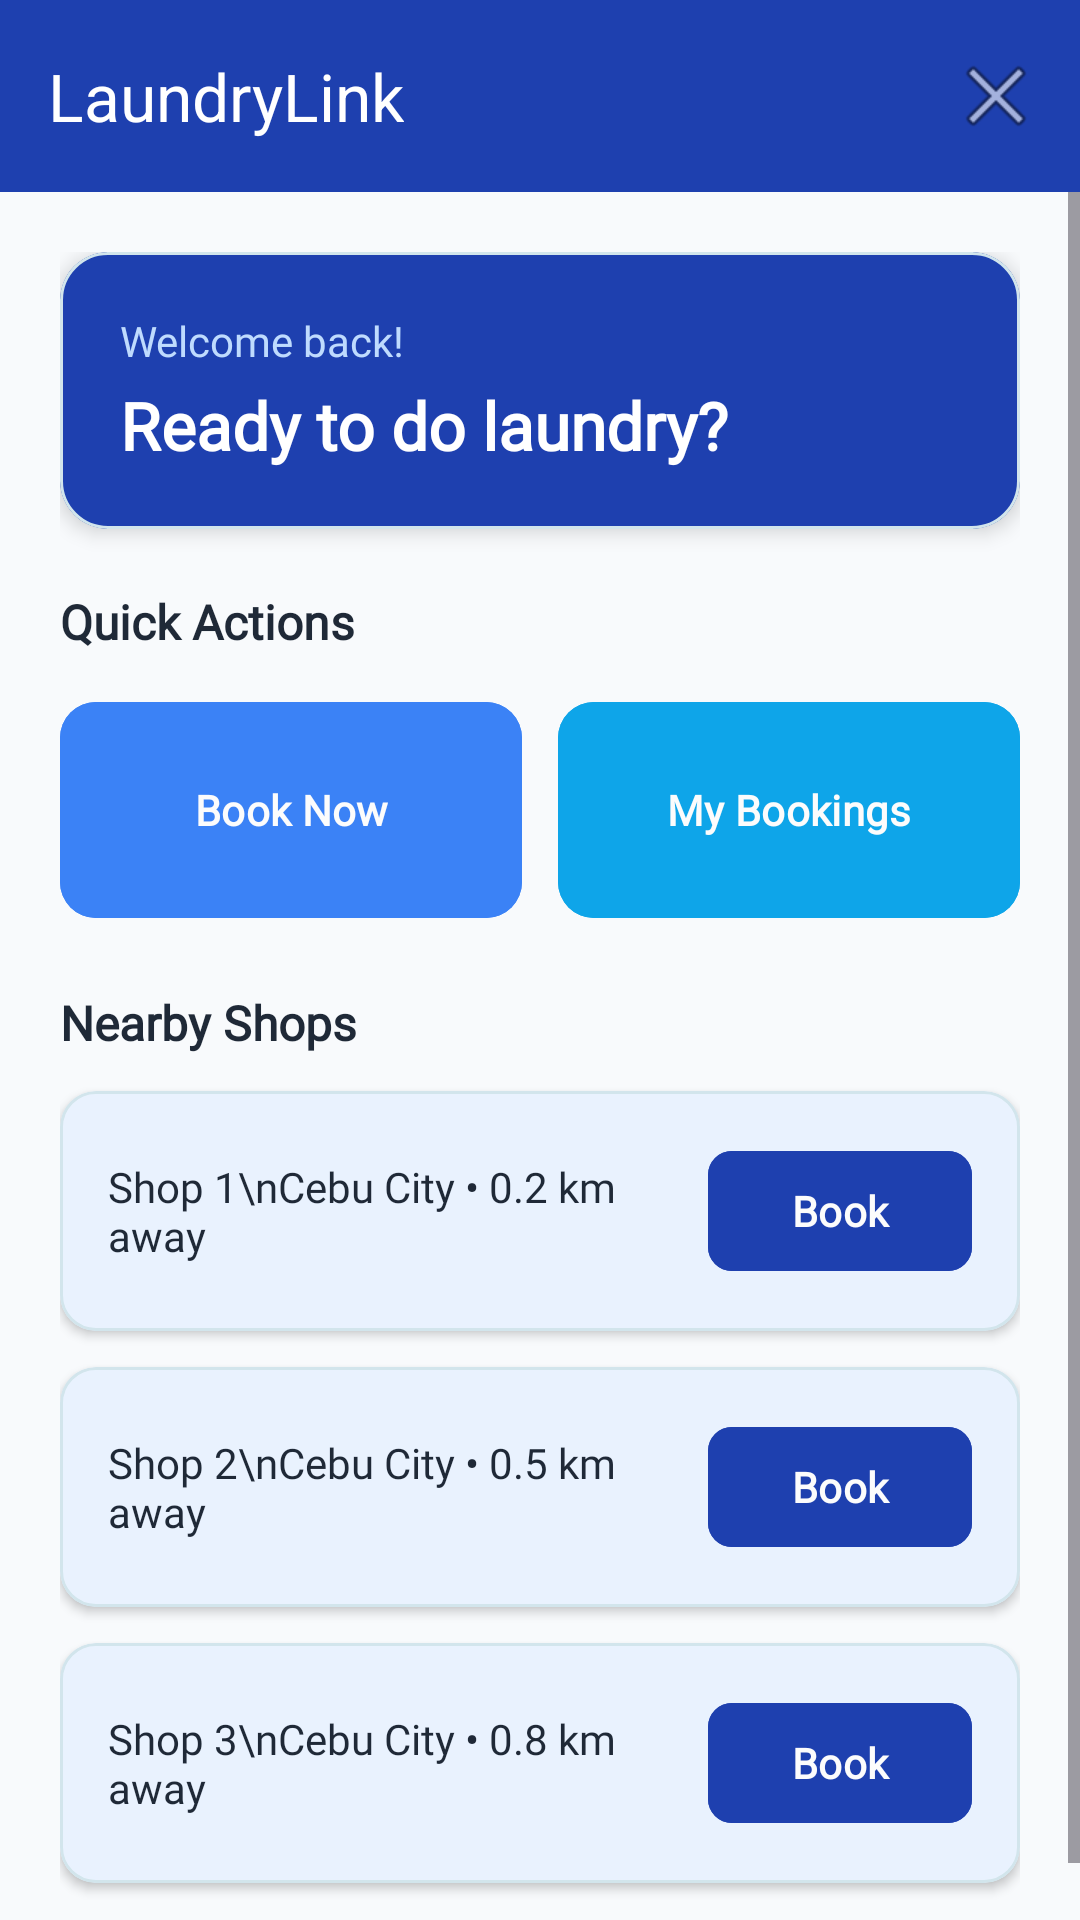

The Android layout XML behind this screen, and the referenced resources:
<!-- AndroidManifest.xml: application theme Theme.LaundryLink -->
<!-- res/layout/fragment_home.xml -->
<?xml version="1.0" encoding="utf-8"?>
<LinearLayout
    xmlns:android="http://schemas.android.com/apk/res/android"
    xmlns:app="http://schemas.android.com/apk/res-auto"
    android:layout_width="match_parent"
    android:layout_height="match_parent"
    android:orientation="vertical"
    android:background="#F8FAFC">

    <com.google.android.material.appbar.MaterialToolbar
        android:id="@+id/toolbar"
        android:layout_width="match_parent"
        android:layout_height="?attr/actionBarSize"
        android:background="#1E40AF"
        app:title="LaundryLink"
        app:titleTextColor="#FFFFFF"
        app:menu="@menu/menu_home"/>

    <ScrollView
        android:layout_width="match_parent"
        android:layout_height="match_parent">

        <LinearLayout
            android:layout_width="match_parent"
            android:layout_height="wrap_content"
            android:orientation="vertical"
            android:padding="20dp">

            <com.google.android.material.card.MaterialCardView
                android:layout_width="match_parent"
                android:layout_height="wrap_content"
                app:cardBackgroundColor="#1E40AF"
                app:cardCornerRadius="16dp"
                app:cardElevation="4dp">

                <LinearLayout
                    android:layout_width="match_parent"
                    android:layout_height="wrap_content"
                    android:orientation="vertical"
                    android:padding="20dp">

                    <TextView
                        android:layout_width="wrap_content"
                        android:layout_height="wrap_content"
                        android:text="Welcome back!"
                        android:textColor="#BFDBFE"
                        android:textSize="14sp"/>

                    <TextView
                        android:id="@+id/tvWelcome"
                        android:layout_width="wrap_content"
                        android:layout_height="wrap_content"
                        android:text="Ready to do laundry?"
                        android:textColor="#FFFFFF"
                        android:textSize="22sp"
                        android:textStyle="bold"
                        android:layout_marginTop="4dp"/>

                </LinearLayout>
            </com.google.android.material.card.MaterialCardView>

            <TextView
                android:layout_width="wrap_content"
                android:layout_height="wrap_content"
                android:text="Quick Actions"
                android:textSize="16sp"
                android:textStyle="bold"
                android:textColor="#1F2937"
                android:layout_marginTop="20dp"
                android:layout_marginBottom="12dp"/>

            <LinearLayout
                android:layout_width="match_parent"
                android:layout_height="wrap_content"
                android:orientation="horizontal">

                <com.google.android.material.button.MaterialButton
                    android:id="@+id/btnBookNow"
                    android:layout_width="0dp"
                    android:layout_height="80dp"
                    android:layout_weight="1"
                    android:text="Book Now"
                    android:backgroundTint="#3B82F6"
                    app:cornerRadius="12dp"/>

                <Space
                    android:layout_width="12dp"
                    android:layout_height="match_parent"/>

                <com.google.android.material.button.MaterialButton
                    android:id="@+id/btnMyBookings"
                    android:layout_width="0dp"
                    android:layout_height="80dp"
                    android:layout_weight="1"
                    android:text="My Bookings"
                    android:backgroundTint="#0EA5E9"
                    app:cornerRadius="12dp"/>

            </LinearLayout>

            <TextView
                android:layout_width="wrap_content"
                android:layout_height="wrap_content"
                android:text="Nearby Shops"
                android:textSize="16sp"
                android:textStyle="bold"
                android:textColor="#1F2937"
                android:layout_marginTop="20dp"
                android:layout_marginBottom="12dp"/>

            <com.google.android.material.card.MaterialCardView
                android:layout_width="match_parent"
                android:layout_height="wrap_content"
                app:cardCornerRadius="12dp"
                app:cardElevation="2dp"
                android:layout_marginBottom="12dp">
                <LinearLayout
                    android:layout_width="match_parent"
                    android:layout_height="wrap_content"
                    android:orientation="horizontal"
                    android:padding="16dp"
                    android:gravity="center_vertical">
                    <TextView
                        android:layout_width="0dp"
                        android:layout_height="wrap_content"
                        android:layout_weight="1"
                        android:text="Shop 1\nCebu City • 0.2 km away"
                        android:textColor="#1F2937"/>
                    <com.google.android.material.button.MaterialButton
                        android:layout_width="wrap_content"
                        android:layout_height="wrap_content"
                        android:text="Book"
                        android:backgroundTint="#1E40AF"
                        app:cornerRadius="8dp"/>
                </LinearLayout>
            </com.google.android.material.card.MaterialCardView>

            <com.google.android.material.card.MaterialCardView
                android:layout_width="match_parent"
                android:layout_height="wrap_content"
                app:cardCornerRadius="12dp"
                app:cardElevation="2dp"
                android:layout_marginBottom="12dp">
                <LinearLayout
                    android:layout_width="match_parent"
                    android:layout_height="wrap_content"
                    android:orientation="horizontal"
                    android:padding="16dp"
                    android:gravity="center_vertical">
                    <TextView
                        android:layout_width="0dp"
                        android:layout_height="wrap_content"
                        android:layout_weight="1"
                        android:text="Shop 2\nCebu City • 0.5 km away"
                        android:textColor="#1F2937"/>
                    <com.google.android.material.button.MaterialButton
                        android:layout_width="wrap_content"
                        android:layout_height="wrap_content"
                        android:text="Book"
                        android:backgroundTint="#1E40AF"
                        app:cornerRadius="8dp"/>
                </LinearLayout>
            </com.google.android.material.card.MaterialCardView>

            <com.google.android.material.card.MaterialCardView
                android:layout_width="match_parent"
                android:layout_height="wrap_content"
                app:cardCornerRadius="12dp"
                app:cardElevation="2dp"
                android:layout_marginBottom="12dp">
                <LinearLayout
                    android:layout_width="match_parent"
                    android:layout_height="wrap_content"
                    android:orientation="horizontal"
                    android:padding="16dp"
                    android:gravity="center_vertical">
                    <TextView
                        android:layout_width="0dp"
                        android:layout_height="wrap_content"
                        android:layout_weight="1"
                        android:text="Shop 3\nCebu City • 0.8 km away"
                        android:textColor="#1F2937"/>
                    <com.google.android.material.button.MaterialButton
                        android:layout_width="wrap_content"
                        android:layout_height="wrap_content"
                        android:text="Book"
                        android:backgroundTint="#1E40AF"
                        app:cornerRadius="8dp"/>
                </LinearLayout>
            </com.google.android.material.card.MaterialCardView>

        </LinearLayout>
    </ScrollView>
</LinearLayout>
<!-- resources referenced by this layout -->
<resources>
  <color name="ll_primary">#215BF2</color>
  <color name="ll_primary_foreground">#FCFCFC</color>
  <color name="ll_primary_muted">#D9EBFE</color>
  <color name="ll_secondary">#DAF2FA</color>
  <color name="ll_secondary_foreground">#192236</color>
  <color name="ll_accent">#009ECF</color>
  <color name="ll_accent_foreground">#FCFCFC</color>
  <color name="ll_card">#F9FEFF</color>
  <color name="ll_foreground">#060A13</color>
  <color name="ll_muted">#E2F2F7</color>
  <color name="ll_muted_foreground">#51686F</color>
  <color name="ll_background">#EEFBFF</color>
  <color name="ll_destructive">#E40016</color>
  <color name="ll_destructive_foreground">#FCFCFC</color>
  <style name="Widget.LaundryLink.Button.Primary" parent="Widget.Material3.Button">
          <item name="backgroundTint">@color/ll_primary</item>
          <item name="android:textColor">@color/ll_primary_foreground</item>
          <item name="cornerRadius">@dimen/radius_lg</item>
          <item name="android:fontFamily">@font/plus_jakarta_sans</item>
          <item name="android:textStyle">bold</item>
      </style>
  <style name="Widget.LaundryLink.InputLayout" parent="Widget.Material3.TextInputLayout.OutlinedBox">
          <item name="boxStrokeColor">@color/ll_border</item>
          <item name="boxBackgroundColor">@color/ll_card</item>
          <item name="hintTextColor">@color/ll_muted_foreground</item>
      </style>
  <style name="Widget.LaundryLink.Card" parent="Widget.Material3.CardView.Elevated">
          <item name="cardBackgroundColor">@color/ll_card</item>
          <item name="cardCornerRadius">@dimen/radius_xl</item>
          <item name="cardElevation">@dimen/card_elevation</item>
          <item name="strokeColor">@color/ll_border</item>
          <item name="strokeWidth">1dp</item>
      </style>
  <style name="Widget.LaundryLink.BottomNav" parent="Widget.Material3.BottomNavigationView">
          <item name="android:background">@color/ll_card</item>
          <item name="itemIconTint">@color/bottom_nav_color</item>
          <item name="itemTextColor">@color/bottom_nav_color</item>
          <item name="itemRippleColor">@color/ll_primary_muted</item>
      </style>
  <dimen name="radius_lg">12dp</dimen>
  <color name="ll_border">#D2E5EC</color>
  <dimen name="radius_xl">16dp</dimen>
  <dimen name="card_elevation">2dp</dimen>
</resources>
